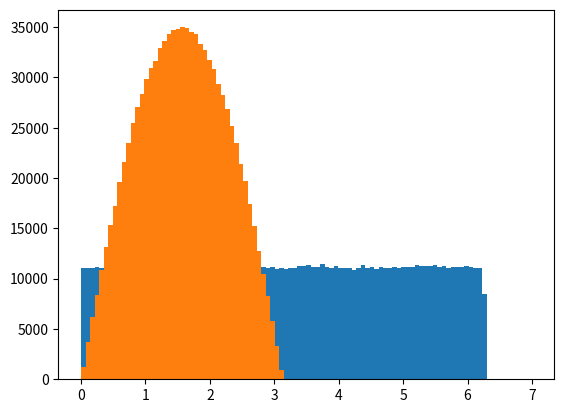
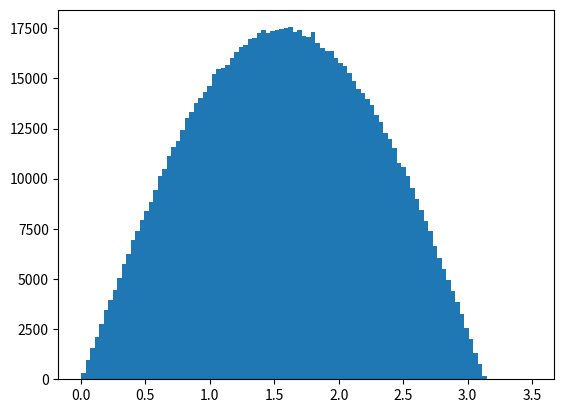

These charts were generated, in order, by the following Python code:
import matplotlib.pyplot as plt
import numpy as np
import random
import math
import time
import os
import argparse
import logging                                                     
logging.basicConfig(level=logging.INFO)    

r=0.5           #cm 
d=20
l=[]
m=1
dd=2
phi_list=[]
theta_list=[]

#genero numeri casuali su una sfera uniforme
b=0
a=0

for j in range (m):

    for i in range(1000000):
        phi=random.uniform(0,2*np.pi)
        epsilon2=random.random()
        theta=np.arccos(1-2*epsilon2)
        phi_list.append(phi)
        theta_list.append(theta)

        #logging.info('phi = {} , theta = {}'.format(phi, theta))

        theta_max=np.arctan((2*r)/(dd+d))
        phi_max=np.arctan((2*r)/(dd+d))

        b +=1

        if (theta>(np.pi)/2 - theta_max and theta<(np.pi)/2 + theta_max and phi>(np.pi)/2 - phi_max and phi<(np.pi)/2 + phi_max):
            a +=1

    A = a/b
    logging.info('la tua accettanza è di = {}'.format(A))
    l.append(1/A)


    phi_list=np.asarray(phi_list)
    theta_list=np.asarray(theta_list)

    plt.figure('ciao ciao')
    plt.hist(phi_list, bins=100, range=(0, 7))
    plt.hist(theta_list, bins=100, range=(0, 7))

    plt.figure('2prova')
    plt.hist(theta_list, bins=100, range=(0, 3.5))



l=np.asarray(l)
A_fin=sum(l)/m
#plt.hist(l,20)
plt.show()
